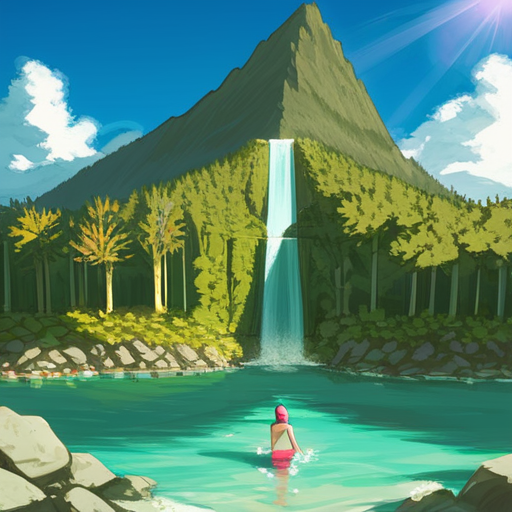
Generation parameters embedded in this image by AUTOMATIC1111 Stable Diffusion web UI or a fork of it (Forge, ...) (PNG 'parameters' text chunk):
romantic landscape at dusk rolling hills and wildflowers with a winding river crossed by a rustic wood bridge and distant mountains with waterfalls under dramatic clouds and sunrays,  {pink|red|black|blue|green|yellow|orange|purple|brown|white|grey|teal|navy|maroon|turquoise|lime|olive|cyan|magenta|ivory|silver|gold|beige|coral|peach|indigo|violet|charcoal|tan|aqua|lavender|mustard|burgundy} sky
Negative prompt: nsfw, lowres, bad anatomy, bad hands, text, error, missing fingers, extra digit, fewer digits, cropped, worst quality, low quality, normal quality, jpeg artifacts, signature, watermark, username, blurry, artist name

Steps: 40, Sampler: DPM++ 2M Karras, CFG scale: 7, Seed: 3159424406, Size: 512x512, Model hash: 498d2165cf, Model: tPonynai3_v30, Version: 1.8.0-RC